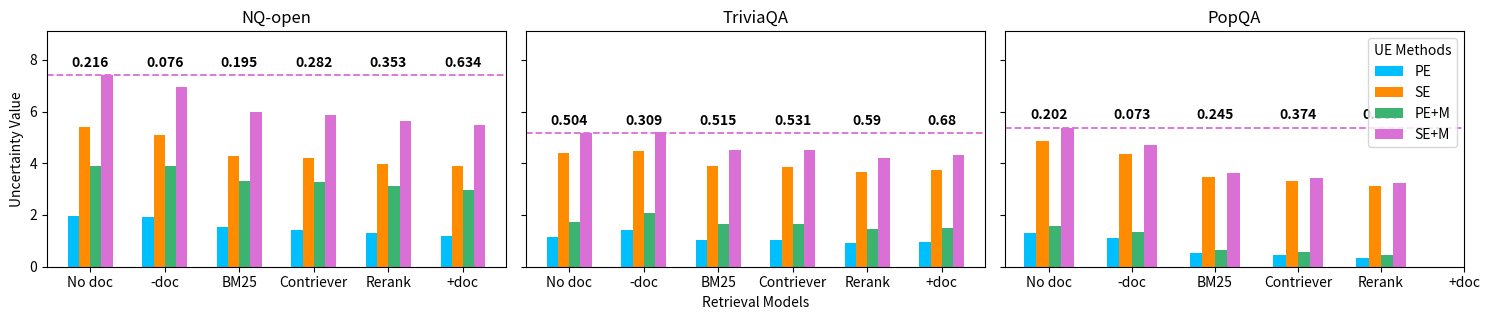

Reproduce this figure in Python. (Note: this script raises an exception after producing the figure.)
import matplotlib.pyplot as plt
import numpy as np

FOLDER_PATH = 'framework/plots/imgs'

datasets = ["NQ-open", "TriviaQA", "PopQA"]
uncertainty_methods = ["PE", "SE", "PE+M", "SE+M"]
retrieval_models = ["No doc", "-doc", "BM25", "Contriever", "Rerank", "+doc"]
colors = ['deepskyblue', 'darkorange', 'mediumseagreen', 'orchid']

# Random AUROC data for demonstration (shape: 3 datasets x 4 methods x 5 models)
# auroc_values = np.random.rand(3, len(uncertainty_methods), len(retrieval_models))
auroc_values = np.array([
    [   # NQ
        [1.98, 1.92, 1.53, 1.41, 1.31, 1.19], # PE
        [5.40, 5.09, 4.29, 4.20, 3.99, 3.88], # SE
        [3.90, 3.89, 3.33, 3.26, 3.12, 2.97], # PE+M
        [7.41, 6.93, 5.97, 5.88, 5.62, 5.49]  # SE+M
    ], 
    [   # TQA
        [1.14, 1.42, 1.05, 1.03, 0.90, 0.96], # PE
        [4.39, 4.48, 3.89, 3.85, 3.66, 3.73], # SE
        [1.74, 2.06, 1.64, 1.64, 1.46, 1.51], # PE+M
        [5.16, 5.21, 4.51, 4.50, 4.22, 4.30]  # SE+M
    ], 
    [   # PQA
        [1.29, 1.11, 0.54, 0.46, 0.35, np.nan], # PE
        [4.86, 4.37, 3.45, 3.30, 3.13, np.nan], # SE
        [1.59, 1.34, 0.65, 0.55, 0.44, np.nan], # PE+M
        [5.38, 4.71, 3.62, 3.43, 3.23 , np.nan]  # SE+M
    ]
])

# (shape: 3 datasets x 1 x 5 models)
accuracy_values = np.array([
    [
        [0.216, 0.076, 0.195, 0.282, 0.353, 0.634]
    ],
    [
        [0.504, 0.309, 0.515, 0.531, 0.590, 0.680]
    ],
    [
        [0.202, 0.073, 0.245, 0.374, 0.367, np.nan]
    ]
])


fig, axes = plt.subplots(1, len(datasets), figsize=(15, 3.3), sharey=True)
bar_width = 0.15
x = np.arange(len(retrieval_models))

for i, ax in enumerate(axes):
    for j, method in enumerate(uncertainty_methods):
        # ax.plot(retrieval_models, auroc_values[i, j], marker='o', label=method)
        bars = ax.bar(x + j * bar_width, auroc_values[i, j, :], width=bar_width, label=method, color=colors[j])
        
    max_value = np.max(auroc_values[i, :, 0])
    ax.axhline(y=max_value, color=colors[-1], linestyle='--', linewidth=1.3) # label=f"No doc"
    
    height = max_value + 0.2
    for idx, model in enumerate(retrieval_models):
        acc = accuracy_values[i, 0, idx]
        if not np.isnan(acc):
            ax.text(x[idx] + 1.5 * bar_width, height, f'{accuracy_values[i, 0, idx]}', 
                    ha='center', va='bottom', fontsize=10, fontweight='bold')
    
    ax.set_xticks(x + 1.5*bar_width)
    ax.set_title(datasets[i])
    # ax.set_xticks(range(len(retrieval_models)))
    ax.set_ylim([0, 9.1])
    ax.set_xticklabels(retrieval_models)
    # ax.grid(True, linestyle='--', alpha=0.6)

axes[0].set_ylabel("Uncertainty Value")
axes[1].set_xlabel("Retrieval Models")
axes[-1].legend(title="UE Methods", loc='upper right')

plt.tight_layout()
plt.show()
plt.savefig(f'{FOLDER_PATH}/uncertainty_value.png')
plt.savefig(f'{FOLDER_PATH}/uncertainty_value.pdf', format="pdf", bbox_inches="tight")



# python framework/plots/uncertainty_value.py
